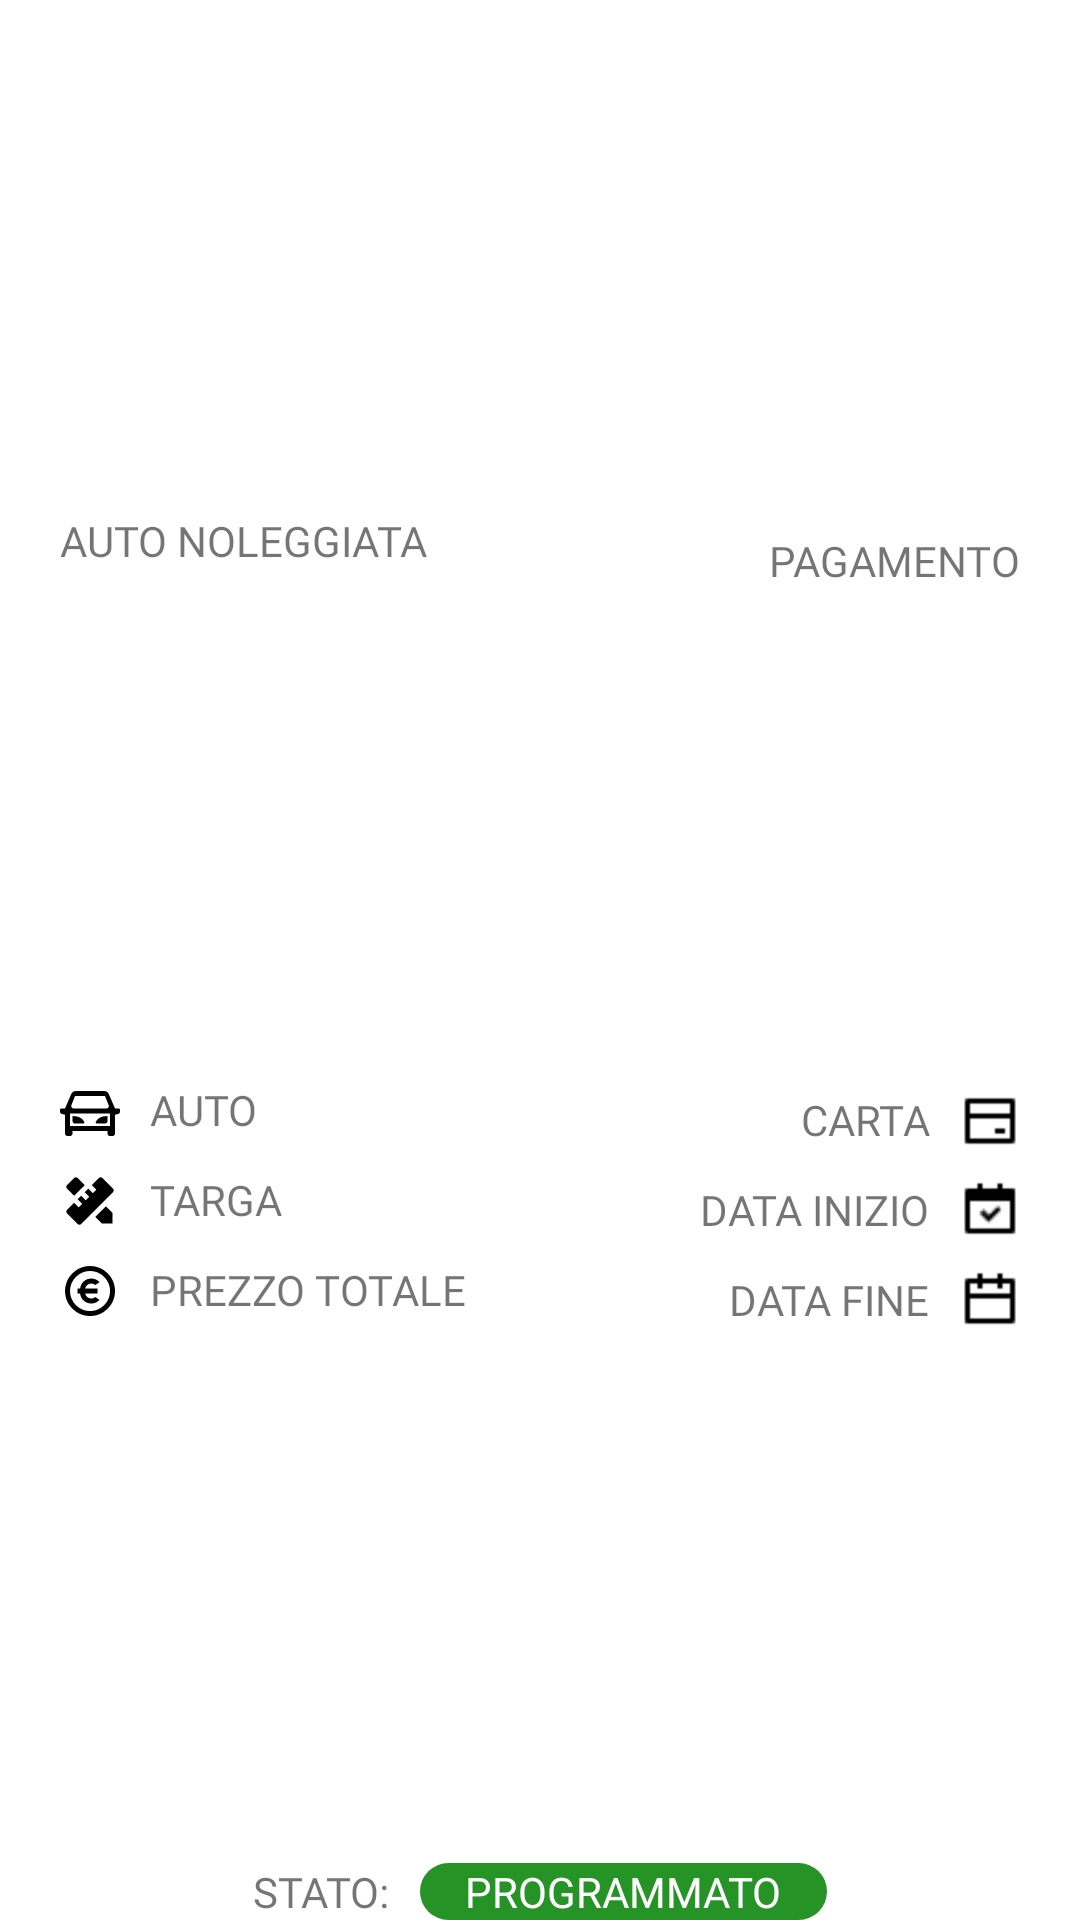

This screen was rendered from an Android layout file. Write that file and the resources it references.
<!-- AndroidManifest.xml: application theme Theme.GpsModule -->
<!-- res/layout/cardriepilogo.xml -->
<?xml version="1.0" encoding="utf-8"?>
<androidx.constraintlayout.widget.ConstraintLayout xmlns:android="http://schemas.android.com/apk/res/android"
    xmlns:app="http://schemas.android.com/apk/res-auto"
    xmlns:tools="http://schemas.android.com/tools"
    android:layout_width="match_parent"
    android:layout_height="220dp"
    android:background="@drawable/rounded_button_lr">


    <TextView
        android:id="@+id/noleggio"
        android:layout_width="wrap_content"
        android:layout_height="wrap_content"
        android:layout_marginLeft="20dp"
        android:fontFamily="@font/montserrat_bold"
        android:text="AUTO NOLEGGIATA"
        app:layout_constraintBottom_toTopOf="@+id/box"
        app:layout_constraintLeft_toLeftOf="parent"
        app:layout_constraintTop_toTopOf="parent" />

    <TextView
        android:id="@+id/pagamento"
        android:layout_width="wrap_content"
        android:layout_height="wrap_content"
        android:layout_marginTop="10dp"
        android:layout_marginRight="20dp"
        android:fontFamily="@font/montserrat_bold"
        android:text="PAGAMENTO"
        app:layout_constraintBottom_toTopOf="@+id/constraintLayout4"
        app:layout_constraintRight_toRightOf="parent"
        app:layout_constraintTop_toTopOf="parent" />

    <androidx.constraintlayout.widget.ConstraintLayout
        android:id="@+id/box"
        android:layout_width="wrap_content"
        android:layout_height="wrap_content"
        app:layout_constraintBottom_toTopOf="@+id/constraintLayout5"
        app:layout_constraintLeft_toLeftOf="@+id/noleggio"
        app:layout_constraintTop_toBottomOf="@+id/noleggio">

        <ImageView
            android:id="@+id/targa_icon"
            android:layout_width="20dp"
            android:layout_height="20dp"
            android:layout_marginTop="10dp"
            android:background="@drawable/pencil_white_icon"
            android:backgroundTint="@color/Black"
            app:layout_constraintLeft_toLeftOf="parent"
            app:layout_constraintTop_toBottomOf="@+id/car_icon" />

        <TextView
            android:id="@+id/prezzo"
            android:layout_width="wrap_content"
            android:layout_height="wrap_content"
            android:layout_marginLeft="10dp"
            android:fontFamily="@font/poppins_regular"
            android:text="PREZZO TOTALE"
            app:layout_constraintLeft_toRightOf="@+id/prezzo_icon"
            app:layout_constraintTop_toTopOf="@+id/prezzo_icon" />

        <ImageView
            android:id="@+id/prezzo_icon"
            android:layout_width="20dp"
            android:layout_height="20dp"
            android:layout_marginTop="10dp"
            android:background="@drawable/money_icon"
            android:backgroundTint="@color/Black"
            app:layout_constraintLeft_toLeftOf="parent"
            app:layout_constraintTop_toBottomOf="@+id/targa_icon" />

        <ImageView
            android:id="@+id/car_icon"
            android:layout_width="20dp"
            android:layout_height="20dp"
            android:background="@drawable/car_icon"
            android:backgroundTint="@color/Black"
            app:layout_constraintLeft_toLeftOf="parent"
            app:layout_constraintTop_toTopOf="parent" />

        <TextView
            android:id="@+id/targa"
            android:layout_width="wrap_content"
            android:layout_height="wrap_content"
            android:layout_marginLeft="10dp"
            android:fontFamily="@font/poppins_regular"
            android:text="TARGA"
            app:layout_constraintLeft_toRightOf="@+id/targa_icon"
            app:layout_constraintTop_toTopOf="@+id/targa_icon"

            />

        <TextView
            android:id="@+id/auto"
            android:layout_width="wrap_content"
            android:layout_height="wrap_content"
            android:layout_marginLeft="10dp"
            android:fontFamily="@font/poppins_regular"
            android:text="AUTO"
            app:layout_constraintLeft_toRightOf="@+id/car_icon"
            app:layout_constraintTop_toTopOf="parent" />
    </androidx.constraintlayout.widget.ConstraintLayout>

    <androidx.constraintlayout.widget.ConstraintLayout
        android:id="@+id/constraintLayout4"
        android:layout_width="wrap_content"
        android:layout_height="wrap_content"
        app:layout_constraintBottom_toTopOf="@+id/constraintLayout5"
        app:layout_constraintRight_toRightOf="@+id/pagamento"
        app:layout_constraintTop_toBottomOf="@+id/pagamento">

        <ImageView
            android:id="@+id/card_icon"
            android:layout_width="20dp"
            android:layout_height="20dp"
            android:background="@drawable/card_icon"
            android:backgroundTint="@color/Black"
            app:layout_constraintRight_toRightOf="parent"
            app:layout_constraintTop_toTopOf="parent" />

        <TextView
            android:id="@+id/card"
            android:layout_width="wrap_content"
            android:layout_height="wrap_content"
            android:layout_marginRight="10dp"
            android:fontFamily="@font/poppins_regular"
            android:text="CARTA"
            app:layout_constraintRight_toLeftOf="@+id/card_icon"
            app:layout_constraintTop_toTopOf="parent" />

        <ImageView
            android:id="@+id/inizio_icon"
            android:layout_width="20dp"
            android:layout_height="20dp"
            android:layout_marginTop="10dp"
            android:background="@drawable/booking_icon"
            android:backgroundTint="@color/Black"
            app:layout_constraintRight_toRightOf="@+id/card_icon"
            app:layout_constraintTop_toBottomOf="@+id/card_icon" />

        <TextView
            android:id="@+id/inizio"
            android:layout_width="wrap_content"
            android:layout_height="wrap_content"
            android:layout_marginRight="10dp"
            android:fontFamily="@font/poppins_regular"
            android:text="DATA INIZIO"
            app:layout_constraintRight_toLeftOf="@+id/inizio_icon"
            app:layout_constraintTop_toTopOf="@+id/inizio_icon" />

        <ImageView
            android:id="@+id/fine_icon"
            android:layout_width="20dp"
            android:layout_height="20dp"
            android:layout_marginTop="10dp"
            android:background="@drawable/scadenza_icon"
            android:backgroundTint="@color/Black"
            app:layout_constraintRight_toRightOf="@+id/inizio_icon"
            app:layout_constraintTop_toBottomOf="@+id/inizio_icon" />

        <TextView
            android:id="@+id/fine"
            android:layout_width="wrap_content"
            android:layout_height="wrap_content"
            android:layout_marginRight="10dp"
            android:fontFamily="@font/poppins_regular"
            android:text="DATA FINE"
            app:layout_constraintRight_toLeftOf="@+id/fine_icon"
            app:layout_constraintTop_toTopOf="@+id/fine_icon" />
    </androidx.constraintlayout.widget.ConstraintLayout>

    <androidx.constraintlayout.widget.ConstraintLayout
        android:id="@+id/constraintLayout5"
        android:layout_width="wrap_content"
        android:layout_height="wrap_content"
        android:paddingTop="10dp"
        app:layout_constraintBottom_toBottomOf="parent"
        app:layout_constraintLeft_toLeftOf="parent"
        app:layout_constraintRight_toRightOf="parent">

        <TextView
            android:id="@+id/stato_title"
            android:layout_width="wrap_content"
            android:layout_height="wrap_content"
            android:fontFamily="@font/poppins_regular"
            android:text="STATO:"
            app:layout_constraintBottom_toBottomOf="parent"
            app:layout_constraintEnd_toStartOf="@+id/totale"
            app:layout_constraintHorizontal_bias="0.5"
            app:layout_constraintStart_toStartOf="parent" />

        <LinearLayout
            android:id="@+id/boxstato"
            android:layout_width="wrap_content"
            android:layout_height="wrap_content"
            android:layout_marginLeft="10dp"
            android:background="@drawable/rounded_steps"
            android:backgroundTint="@color/Green"
            android:fontFamily="@font/poppins_regular"
            android:orientation="vertical"
            app:layout_constraintBottom_toBottomOf="parent"
            app:layout_constraintEnd_toEndOf="parent"
            app:layout_constraintHorizontal_bias="0.5"
            app:layout_constraintStart_toEndOf="@+id/stato_title"
            app:layout_constraintTop_toTopOf="@+id/stato_title">

            <TextView
                android:id="@+id/stato"
                android:layout_width="match_parent"
                android:layout_height="match_parent"
                android:layout_gravity="center"
                android:layout_marginHorizontal="15dp"
                android:fontFamily="@font/montserrat_bold"
                android:text="PROGRAMMATO"
                android:textColor="@color/white" />
        </LinearLayout>
    </androidx.constraintlayout.widget.ConstraintLayout>
</androidx.constraintlayout.widget.ConstraintLayout>
<!-- resources referenced by this layout -->
<resources>
  <color name="Black">#000000</color>
  <color name="Green">#008000</color>
  <color name="white">#FFFFFFFF</color>
  <!-- drawable booking_icon: png bitmap (drawable, 319 bytes) -->
  <!-- drawable car_icon: png bitmap (drawable, 1909 bytes) -->
  <!-- drawable card_icon: png bitmap (drawable, 179 bytes) -->
  <!-- drawable money_icon: png bitmap (drawable, 3009 bytes) -->
  <!-- drawable pencil_white_icon: png bitmap (drawable, 1703 bytes) -->
  <!-- drawable rounded_steps (drawable) -->
  <?xml version="1.0" encoding="utf-8"?>
  <layer-list xmlns:android="http://schemas.android.com/apk/res/android">
  
      <item>
          <shape>
              <solid android:color="#d9d9d9d9"/>
              <corners android:radius="12dp"/>
          </shape>
      </item>
  
  </layer-list>
  <!-- drawable scadenza_icon: png bitmap (drawable, 198 bytes) -->
  <style name="Theme.GpsModule" parent="Theme.MaterialComponents.DayNight.DarkActionBar">
          
          <item name="colorPrimary">#6C63FF</item>
          <item name="colorPrimaryVariant">#6C63FF</item>
          <item name="colorOnPrimary">@color/white</item>
          
          <item name="colorSecondary">@color/teal_200</item>
          <item name="colorSecondaryVariant">@color/teal_700</item>
          <item name="colorOnSecondary">@color/black</item>
          
          <item name="android:statusBarColor">?attr/colorPrimaryVariant</item>
          
      </style>
  <color name="teal_200">#FF03DAC5</color>
  <color name="teal_700">#FF018786</color>
  <color name="black">#FF000000</color>
</resources>
